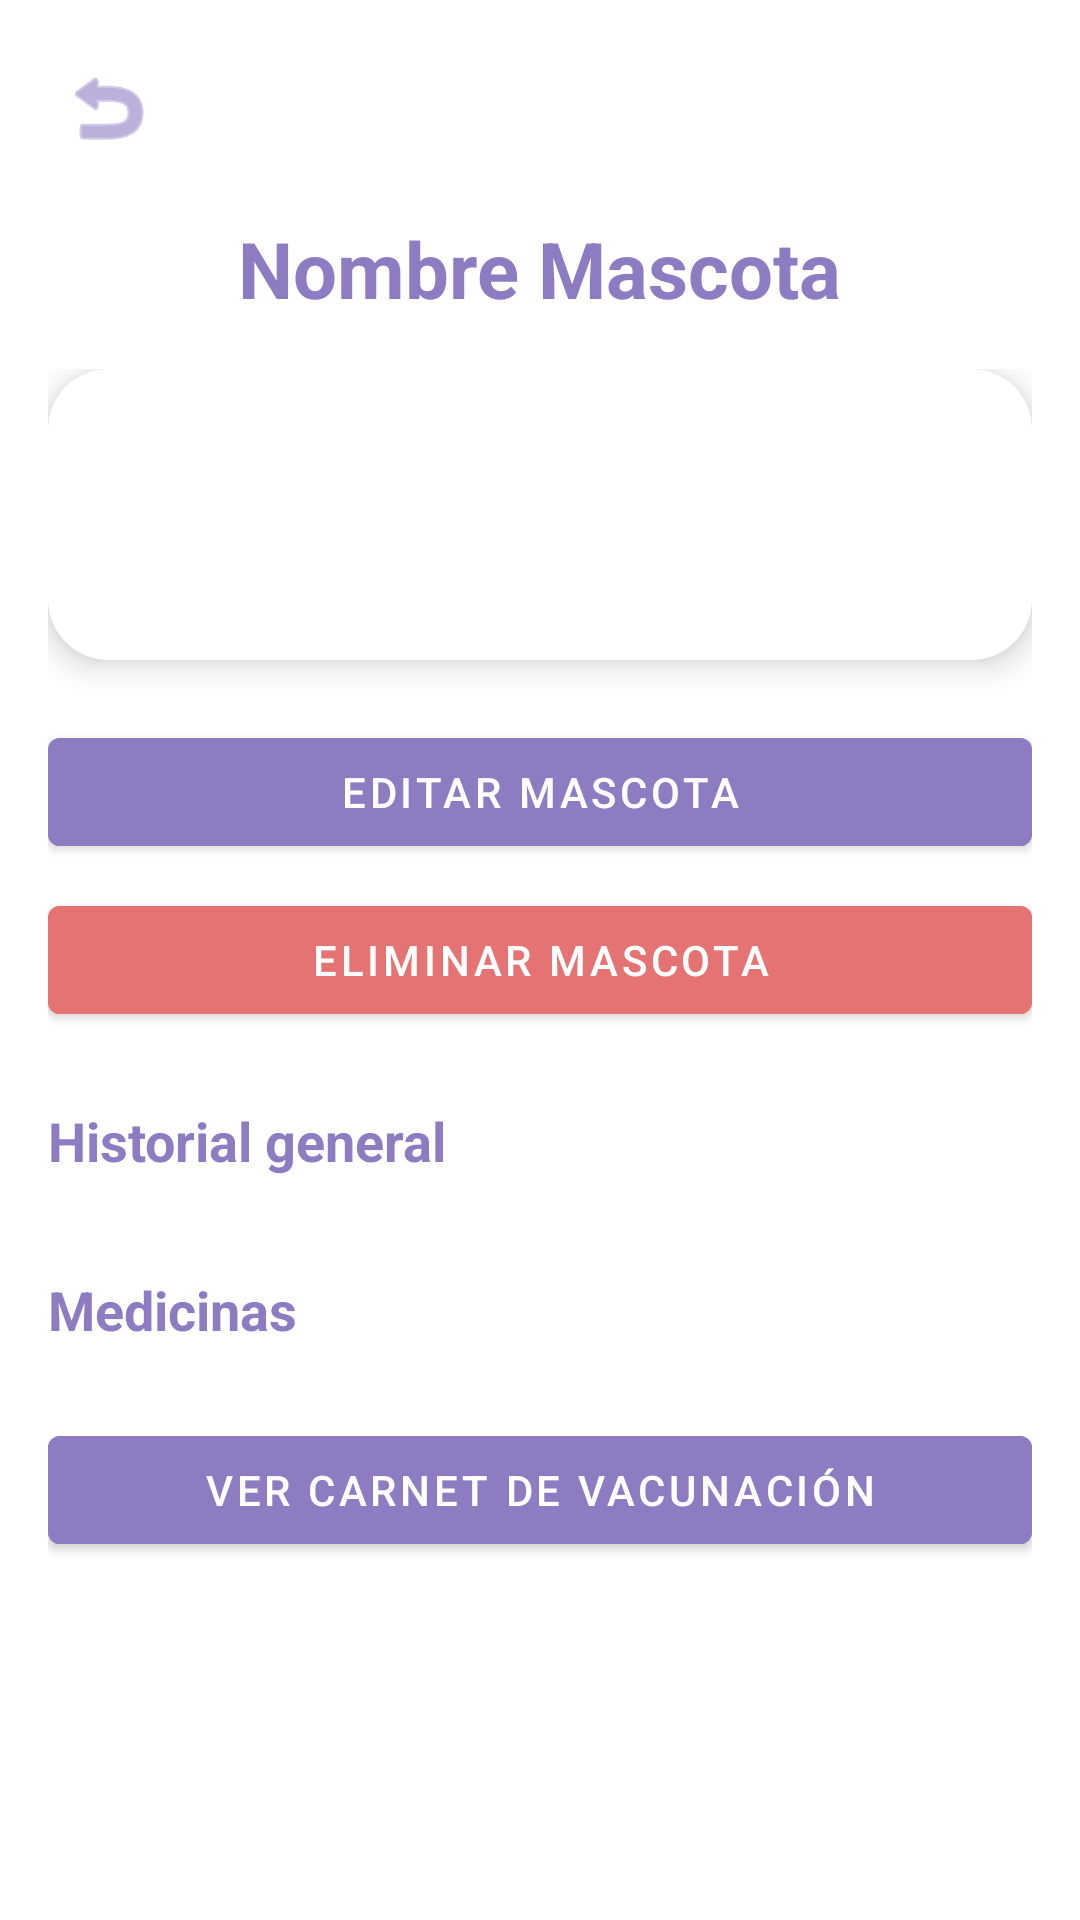

Android layout source for this screen:
<!-- AndroidManifest.xml: application theme Theme.VetApp -->
<!-- res/layout/activity_detalle_mascota.xml -->
<?xml version="1.0" encoding="utf-8"?>
<androidx.constraintlayout.widget.ConstraintLayout
    xmlns:android="http://schemas.android.com/apk/res/android"
    xmlns:app="http://schemas.android.com/apk/res-auto"
    android:layout_width="match_parent"
    android:layout_height="match_parent"
    android:background="@android:color/white"
    android:fitsSystemWindows="true">

    
    <ImageButton
        android:id="@+id/btnBack"
        android:layout_width="40dp"
        android:layout_height="40dp"
        android:layout_margin="16dp"
        android:background="?attr/selectableItemBackgroundBorderless"
        android:contentDescription="@string/regresar"
        android:src="@android:drawable/ic_menu_revert"
        app:tint="#8E7CC3"
        app:layout_constraintStart_toStartOf="parent"
        app:layout_constraintTop_toTopOf="parent"/>

    
    <TextView
        android:id="@+id/tvNombreMascota"
        android:layout_width="wrap_content"
        android:layout_height="wrap_content"
        android:text="Nombre Mascota"
        android:textSize="26sp"
        android:textStyle="bold"
        android:textColor="#8E7CC3"
        android:layout_marginTop="16dp"
        app:layout_constraintTop_toBottomOf="@id/btnBack"
        app:layout_constraintStart_toStartOf="parent"
        app:layout_constraintEnd_toEndOf="parent"/>

    
    <androidx.core.widget.NestedScrollView
        android:id="@+id/scrollDetalle"
        android:layout_width="0dp"
        android:layout_height="0dp"
        android:fillViewport="true"
        app:layout_constraintTop_toBottomOf="@id/tvNombreMascota"
        app:layout_constraintBottom_toBottomOf="parent"
        app:layout_constraintStart_toStartOf="parent"
        app:layout_constraintEnd_toEndOf="parent">

        <LinearLayout
            android:layout_width="match_parent"
            android:layout_height="wrap_content"
            android:orientation="vertical"
            android:padding="16dp">

            
            <com.google.android.material.card.MaterialCardView
                android:layout_width="match_parent"
                android:layout_height="wrap_content"
                android:layout_marginBottom="20dp"
                app:cardCornerRadius="20dp"
                app:cardElevation="6dp">

                <LinearLayout
                    android:layout_width="match_parent"
                    android:layout_height="wrap_content"
                    android:orientation="vertical"
                    android:padding="16dp">

                    <TextView
                        android:id="@+id/tvEspecie"
                        android:layout_width="wrap_content"
                        android:layout_height="wrap_content"
                        android:textSize="16sp"/>

                    <TextView
                        android:id="@+id/tvRaza"
                        android:layout_width="wrap_content"
                        android:layout_height="wrap_content"
                        android:textSize="16sp"/>

                    <TextView
                        android:id="@+id/tvEdad"
                        android:layout_width="wrap_content"
                        android:layout_height="wrap_content"
                        android:textSize="16sp"/>

                </LinearLayout>
            </com.google.android.material.card.MaterialCardView>

            
            <com.google.android.material.button.MaterialButton
                android:id="@+id/btnEditarMascota"
                android:layout_width="match_parent"
                android:layout_height="wrap_content"
                android:text="@string/editar_mascota"
                android:backgroundTint="#8E7CC3"
                android:textColor="@android:color/white"/>

            
            <com.google.android.material.button.MaterialButton
                android:id="@+id/btnEliminarMascota"
                android:layout_width="match_parent"
                android:layout_height="wrap_content"
                android:layout_marginTop="8dp"
                android:text="@string/eliminar_mascota"
                android:backgroundTint="#E57373"
                android:textColor="@android:color/white"/>

            
            <TextView
                android:layout_width="wrap_content"
                android:layout_height="wrap_content"
                android:text="@string/historial_general"
                android:textStyle="bold"
                android:textSize="18sp"
                android:textColor="#8E7CC3"
                android:layout_marginTop="24dp"
                android:layout_marginBottom="8dp"/>

            <androidx.recyclerview.widget.RecyclerView
                android:id="@+id/rvHistorial"
                android:layout_width="match_parent"
                android:layout_height="wrap_content"
                android:nestedScrollingEnabled="false"/>

            <TextView
                android:id="@+id/tvHistorialVacio"
                android:layout_width="match_parent"
                android:layout_height="wrap_content"
                android:text="No hay historial registrado"
                android:textAlignment="center"
                android:textColor="#999999"
                android:visibility="gone"
                android:padding="8dp"/>


            
            <TextView
                android:layout_width="wrap_content"
                android:layout_height="wrap_content"
                android:text="@string/medicinas"
                android:textStyle="bold"
                android:textSize="18sp"
                android:textColor="#8E7CC3"
                android:layout_marginTop="24dp"
                android:layout_marginBottom="8dp"/>

            <androidx.recyclerview.widget.RecyclerView
                android:id="@+id/rvMedicinas"
                android:layout_width="match_parent"
                android:layout_height="wrap_content"
                android:nestedScrollingEnabled="false"/>

            <TextView
                android:id="@+id/tvMedicinasVacio"
                android:layout_width="match_parent"
                android:layout_height="wrap_content"
                android:text="No hay medicinas registradas"
                android:textAlignment="center"
                android:textColor="#999999"
                android:visibility="gone"
                android:padding="8dp"/>

            <com.google.android.material.button.MaterialButton
                android:id="@+id/btnCarnetVacunacion"
                android:layout_width="match_parent"
                android:layout_height="wrap_content"
                android:layout_marginTop="16dp"
                android:text="VER CARNET DE VACUNACIÓN"
                android:textAllCaps="false"
                android:textColor="@android:color/white"
                android:backgroundTint="@color/morado"/>

        </LinearLayout>
    </androidx.core.widget.NestedScrollView>

</androidx.constraintlayout.widget.ConstraintLayout>
<!-- resources referenced by this layout -->
<resources>
  <color name="morado">#8E7CC3</color>
  <string name="editar_mascota">Editar mascota</string>
  <string name="eliminar_mascota">Eliminar mascota</string>
  <string name="historial_general">Historial general</string>
  <string name="medicinas">Medicinas</string>
  <string name="regresar">Regresar</string>
  <style name="Theme.VetApp" parent="Theme.MaterialComponents.DayNight.NoActionBar">
  
          
          <item name="colorPrimary">@color/morado</item>
          <item name="colorPrimaryVariant">@color/morado</item>
          <item name="colorOnPrimary">@color/white</item>
  
          <item name="colorOnSurface">#9E9E9E</item>
          <item name="placeholderTextColor">#9E9E9E</item>
  
          
          <item name="android:windowBackground">@color/white</item>
  
      </style>
  <color name="white">#FFFFFFFF</color>
</resources>
